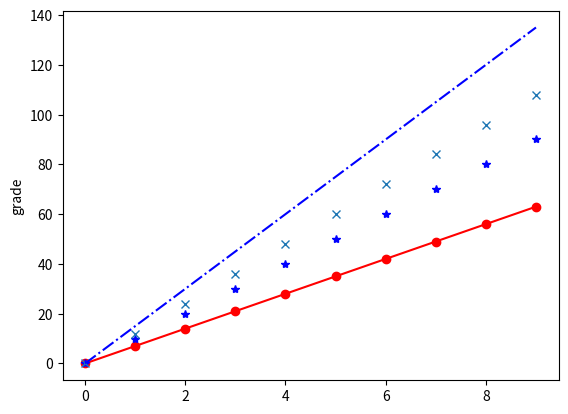

Reproduce this figure in Python.
# -*- coding: utf-8 -*-
"""
Created on Sun May 14 18:54:44 2017

@author: xiaoxiao
"""
import numpy as np
import matplotlib.pyplot as plt

#plt.plot([2,3,4,1,6]) #一维数组这个是y轴的数据   这里x轴是索引
plt.ylabel("grade")
plt.savefig('test',dpi=600)#默认png
#plt.show()


#plt.plot([2,4,6,8,9],[12,23,30,4,5])#二维数组，第一个是x轴  第二个是y轴
plt.ylabel('grade')
#plt.axis([-2,10,0,30])#分别对应x,y轴的起始、终止值
#plt.show()




#绘图区域  plt.subplot(3,2,4)
def f(t):
    return np.exp(-t)*np.cos(2*np.pi*t)
a=np.arange(0.0,5.0,0.02)
#plt.subplot(2,3,5)
#plt.plot(a,f(a))
#plt.show()


#同时绘制多条曲线
a=np.arange(10)
#plt.plot(a,a*7,a,a*10,a,a*12,a,a*15)
plt.plot(a,a*7,'ro-',a,a*10,'b*',a,a*12,'x',a,a*15,'b-.')#加曲线风格
plt.show()

























